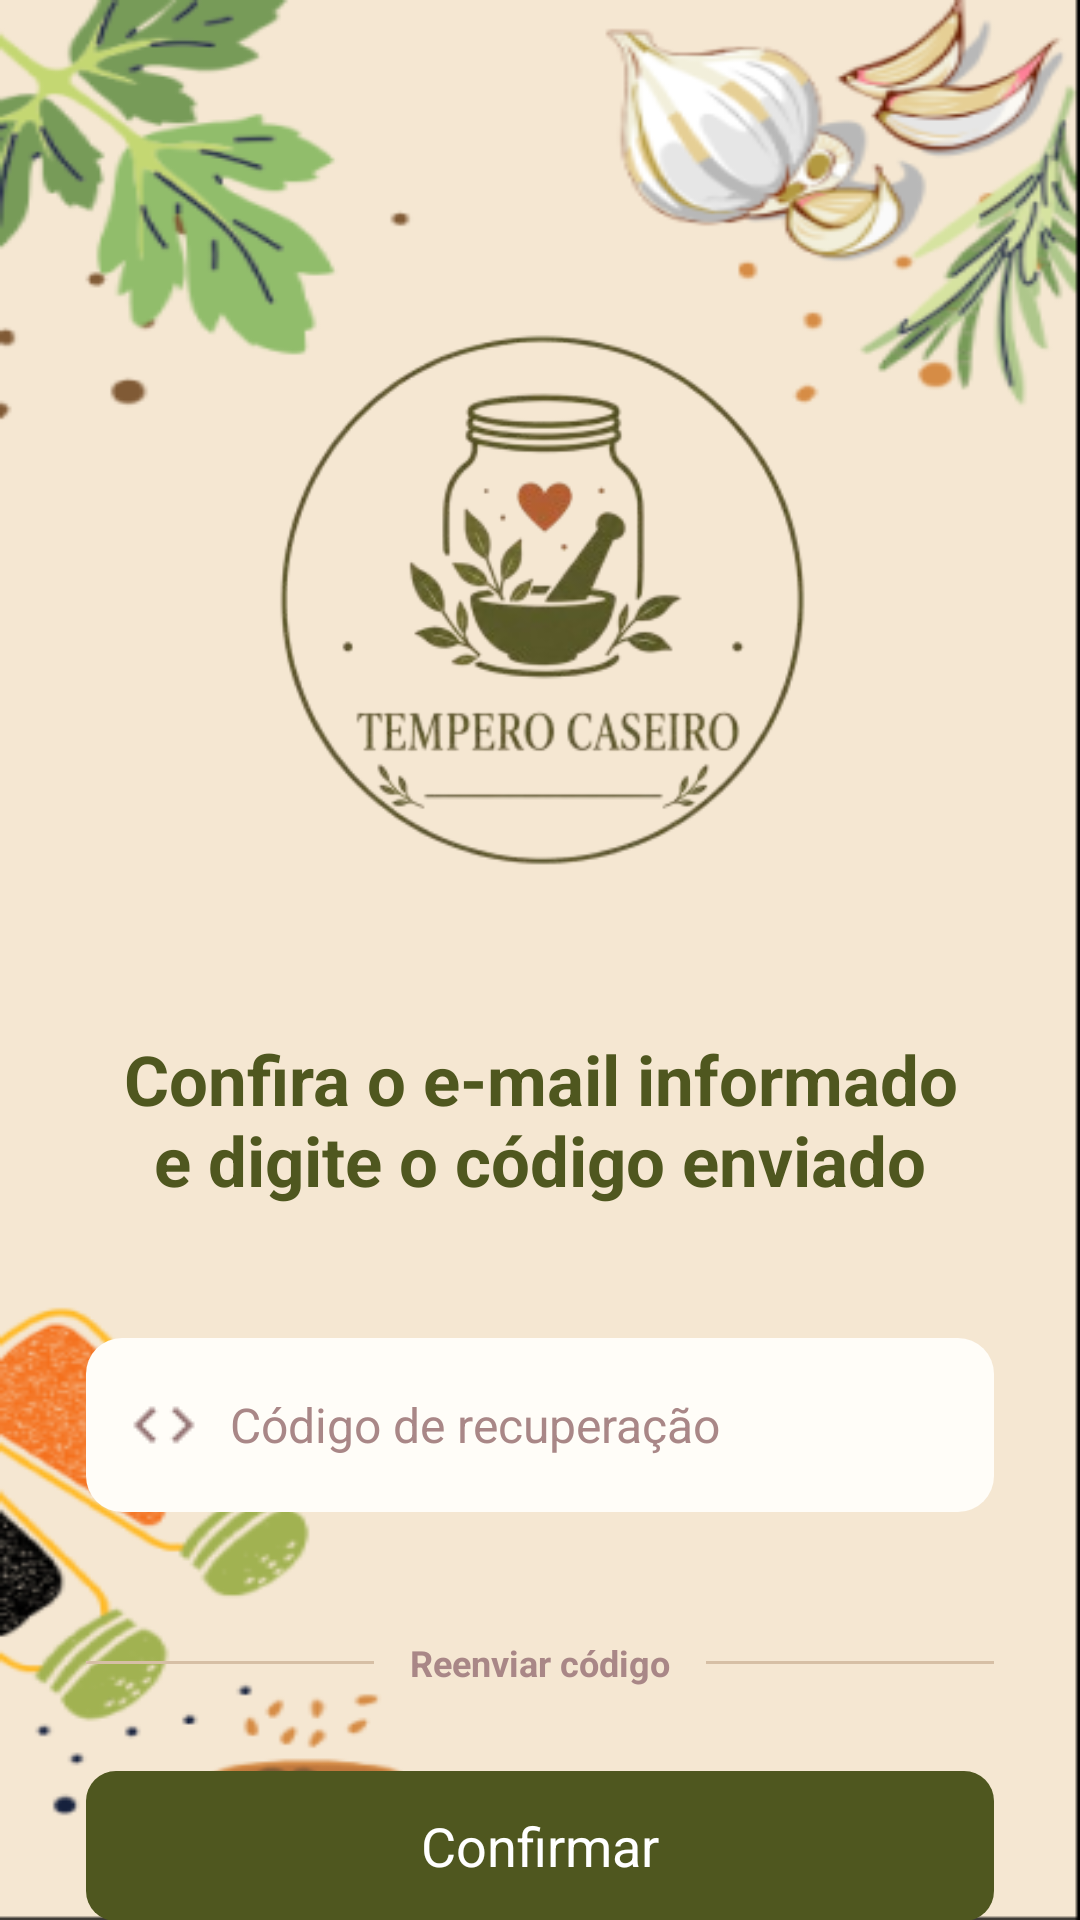

Layout XML and referenced resources for this Android screen:
<!-- AndroidManifest.xml: application theme Theme.TemperoCaseiro1 -->
<!-- res/layout/activity_tela_codigo_recuperacao.xml -->
<?xml version="1.0" encoding="utf-8"?>
<androidx.constraintlayout.widget.ConstraintLayout
    xmlns:android="http://schemas.android.com/apk/res/android"
    xmlns:app="http://schemas.android.com/apk/res-auto"
    android:id="@+id/main"
    android:layout_width="match_parent"
    android:layout_height="match_parent">

    
    <ImageView
        android:id="@+id/imgFundoCodigoRecuperacao"
        android:layout_width="0dp"
        android:layout_height="0dp"
        android:src="@drawable/login_background"
        android:scaleType="fitXY"
        android:contentDescription="@null"
        app:layout_constraintTop_toTopOf="parent"
        app:layout_constraintBottom_toBottomOf="parent"
        app:layout_constraintStart_toStartOf="parent"
        app:layout_constraintEnd_toEndOf="parent" />

    
    <ImageView
        android:id="@+id/imgLogoCodigoRecuperacao"
        android:layout_width="0dp"
        android:layout_height="0dp"
        android:src="@drawable/logo_tempero"
        android:scaleType="fitCenter"
        android:contentDescription="Logo Tempero Caseiro"
        app:layout_constraintWidth_percent="0.50"
        app:layout_constraintDimensionRatio="1:1"
        app:layout_constraintTop_toTopOf="parent"
        app:layout_constraintVertical_bias="0.24"
        app:layout_constraintBottom_toBottomOf="parent"
        app:layout_constraintStart_toStartOf="parent"
        app:layout_constraintEnd_toEndOf="parent" />

    
    <TextView
        android:id="@+id/txtTituloCodigoRecuperacao"
        android:layout_width="0dp"
        android:layout_height="wrap_content"
        android:text="Confira o e-mail informado&#10;e digite o código enviado"
        android:textColor="@color/verde_oliva"
        android:textSize="23sp"
        android:textStyle="bold"
        android:textAlignment="center"
        android:gravity="center"
        android:layout_marginTop="54dp"
        app:layout_constraintWidth_percent="0.86"
        app:layout_constraintTop_toBottomOf="@id/imgLogoCodigoRecuperacao"
        app:layout_constraintStart_toStartOf="parent"
        app:layout_constraintEnd_toEndOf="parent" />

    
    <EditText
        android:id="@+id/editCodigoRecuperacao"
        android:layout_width="0dp"
        android:layout_height="58dp"
        android:layout_marginTop="44dp"
        android:background="@drawable/bg_campo_login"
        android:hint="Código de recuperação"
        android:inputType="number"
        android:paddingStart="14dp"
        android:paddingEnd="16dp"
        android:drawableStart="@drawable/ic_codigo_recuperacao"
        android:drawablePadding="10dp"
        android:textColor="@color/texto_principal"
        android:textColorHint="@color/texto_hint"
        android:textSize="16sp"
        android:singleLine="true"
        app:layout_constraintWidth_percent="0.84"
        app:layout_constraintTop_toBottomOf="@id/txtTituloCodigoRecuperacao"
        app:layout_constraintStart_toStartOf="parent"
        app:layout_constraintEnd_toEndOf="parent" />

    
    <View
        android:id="@+id/linhaEsquerdaReenviar"
        android:layout_width="0dp"
        android:layout_height="1dp"
        android:layout_marginEnd="12dp"
        android:background="@color/linha_divisoria"
        app:layout_constraintTop_toTopOf="@id/txtReenviarCodigo"
        app:layout_constraintBottom_toBottomOf="@id/txtReenviarCodigo"
        app:layout_constraintStart_toStartOf="@id/editCodigoRecuperacao"
        app:layout_constraintEnd_toStartOf="@id/txtReenviarCodigo" />

    
    <TextView
        android:id="@+id/txtReenviarCodigo"
        android:layout_width="wrap_content"
        android:layout_height="wrap_content"
        android:text="Reenviar código"
        android:textColor="@color/texto_secundario"
        android:textSize="12sp"
        android:textStyle="bold"
        android:clickable="true"
        android:focusable="true"
        android:layout_marginTop="42dp"
        app:layout_constraintTop_toBottomOf="@id/editCodigoRecuperacao"
        app:layout_constraintStart_toStartOf="parent"
        app:layout_constraintEnd_toEndOf="parent" />

    
    <View
        android:id="@+id/linhaDireitaReenviar"
        android:layout_width="0dp"
        android:layout_height="1dp"
        android:layout_marginStart="12dp"
        android:background="@color/linha_divisoria"
        app:layout_constraintTop_toTopOf="@id/txtReenviarCodigo"
        app:layout_constraintBottom_toBottomOf="@id/txtReenviarCodigo"
        app:layout_constraintStart_toEndOf="@id/txtReenviarCodigo"
        app:layout_constraintEnd_toEndOf="@id/editCodigoRecuperacao" />

    
    <TextView
        android:id="@+id/btnConfirmarCodigoRecuperacao"
        android:layout_width="0dp"
        android:layout_height="50dp"
        android:layout_marginTop="28dp"
        android:background="@drawable/bg_botao_verde"
        android:gravity="center"
        android:text="Confirmar"
        android:textColor="@android:color/white"
        android:textSize="18sp"
        android:clickable="true"
        android:focusable="true"
        app:layout_constraintWidth_percent="0.84"
        app:layout_constraintTop_toBottomOf="@id/txtReenviarCodigo"
        app:layout_constraintStart_toStartOf="parent"
        app:layout_constraintEnd_toEndOf="parent" />

</androidx.constraintlayout.widget.ConstraintLayout>
<!-- resources referenced by this layout -->
<resources>
  <color name="linha_divisoria">#D6BFA5</color>
  <color name="texto_hint">#A98787</color>
  <color name="texto_principal">#2B2B2B</color>
  <color name="texto_secundario">#A98787</color>
  <color name="verde_oliva">#4F571F</color>
  <!-- drawable bg_botao_verde (drawable) -->
  <?xml version="1.0" encoding="utf-8"?>
  <shape xmlns:android="http://schemas.android.com/apk/res/android">
  
      <solid android:color="#4F571F" />
  
      <corners android:radius="10dp" />
  
  </shape>
  <!-- drawable bg_campo_login (drawable) -->
  <?xml version="1.0" encoding="utf-8"?>
  <shape xmlns:android="http://schemas.android.com/apk/res/android">
  
      <solid android:color="#FFFDF8" />
  
      <corners android:radius="12dp" />
  
  </shape>
  <!-- drawable ic_codigo_recuperacao: png bitmap (drawable, 466 bytes) -->
  <!-- drawable login_background: png bitmap (drawable, 56904 bytes) -->
  <!-- drawable logo_tempero: png bitmap (drawable, 45943 bytes) -->
  <style name="Theme.TemperoCaseiro1" parent="Theme.MaterialComponents.DayNight.NoActionBar">
          <item name="colorPrimary">#5E6F41</item>
      </style>
</resources>
